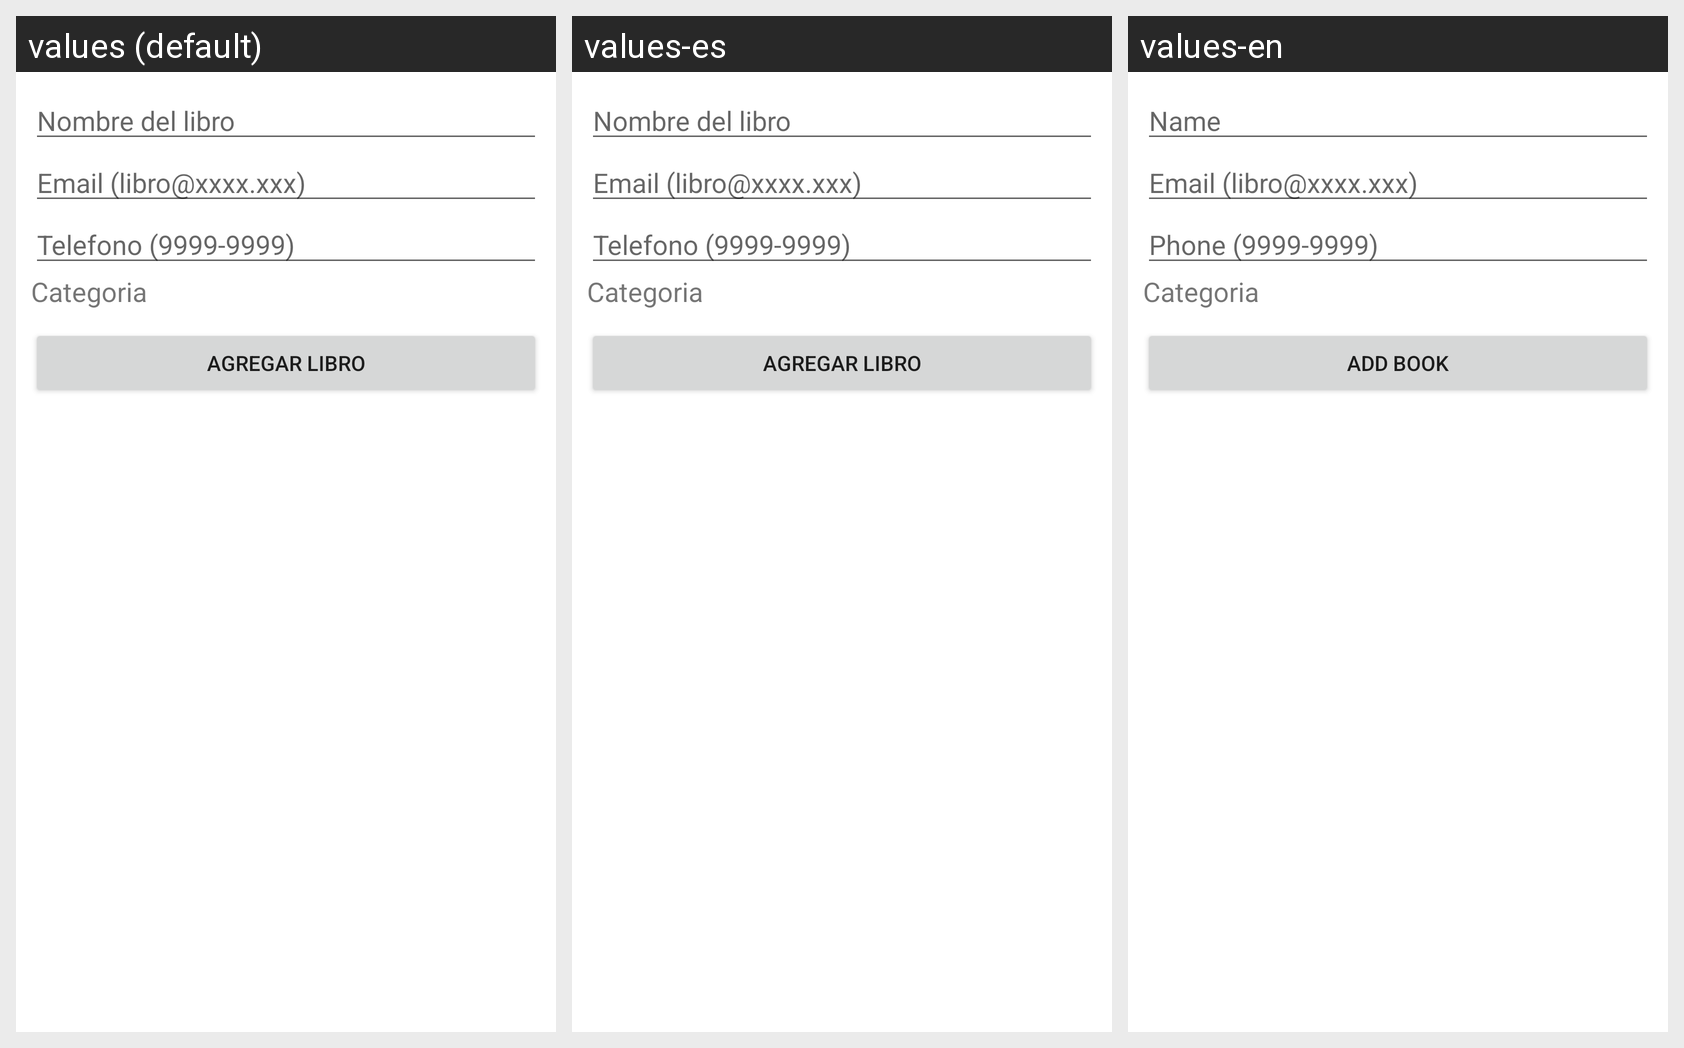

The Android screen above is rendered under several locales of the same app. Produce the string resources it draws, with the default and per-locale values.
Android screen res/layout/fragment_add_libro.xml rendered under 3 locales, left to right: values (default), values-es, values-en. Device: Nexus 5 (rendered at 1080×1920; each locale shown at half size, 540×960, under a caption strip naming it); theme Theme.Lugares_j.
Strings drawn on this screen, with the default value and each locale's value (text and hints the layout hard-codes, and strings that could not be matched under every locale, appear in the picture but are not listed):

msg.nombre
  values: Nombre del libro
  values-es: Nombre del libro
  values-en: Name

msg.correo
  values: Email (libro@xxxx.xxx)
  values-es: Email (libro@xxxx.xxx)
  values-en: Email (libro@xxxx.xxx)

msg.telefono
  values: Telefono (9999-9999)
  values-es: Telefono (9999-9999)
  values-en: Phone (9999-9999)

msg.categoria
  values: Categoria
  values-es: Categoria  [not translated; the default value is used]
  values-en: Categoria  [not translated; the default value is used]

bt_add_libro
  values: Agregar Libro
  values-es: Agregar Libro
  values-en: Add Book
